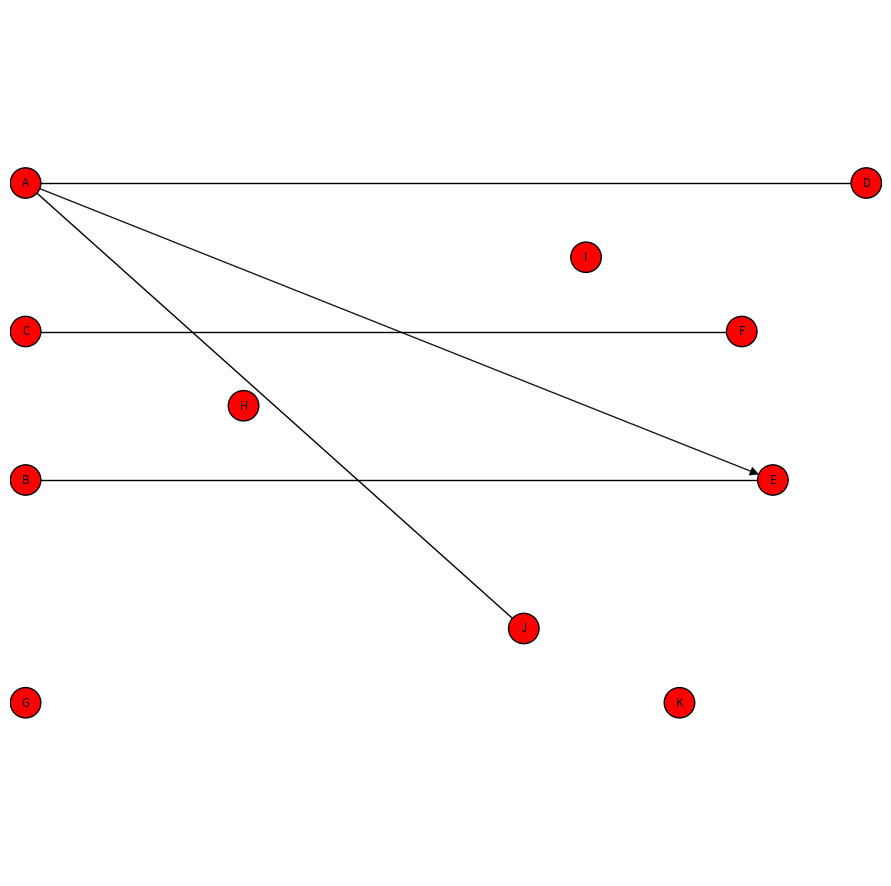

Python code for this plot:
import numpy as np
import matplotlib.pyplot as plt

px = 1/96
res=10

# Defining our graph theory objects
class Graph():
    def __init__(self, name, ax, arrowsize=0.01):
        self.name = name
        
        # V maps the NAME of the vertex to the object vertex
        # E.g for a vertex called V, then we have an entry { "V" : (Object Vertex() at 0x3299239230) }
        self.V : dict[str, Vertex] = {}
        
        # E maps a pair (source name, destination name) to the actual object edge
        # E.g for vertices called U and V, then we have an entry { ("U", "V") : (Object Edge() at 0x2392230230)} 
        self.E : dict[tuple[str,str], Vertex] = {}
        
        # Get a reference to the axis
        self.ax = ax
        
        # Set the arrowsize - the size of the arrows for directed edges
        self.arrowsize = arrowsize
        
    # Create adjacency list for the graph
    def adjacency_list(self):
        
        # Instantiate empty adjacancy list (set)
        adjacency_list = {}
        
        for vertex_name, vertex in list( self.V.items() ):
            
            # Get the names of all vertices adjacent to this vertex
            vertex_edges = list( vertex.edges.keys() )
            
            # Update the adjacency list accordingly
            adjacency_list.update({ vertex_name : vertex_edges })
            
        # Provide the list back
        return adjacency_list
            
      
    # Add an edge to the graph. both is used for bi-directional edges
    # Also consider the weight of the edge so we can add that as well
    def add_edge(self, source_name : str, destination_name : str, both : bool = False, weight : float = None):
        
        # Add the edges using our directed edge function
        self.add_directed_edge( source_name, destination_name, weight)
        
        # If both edges exist then we remove the arrows
        if both: 
            
            # First add the other directed edge
            self.add_directed_edge( destination_name, source_name, weight)
            
            # Get both the edges
            AtoB : Edge = self.E.get((source_name, destination_name))
            BtoA : Edge  = self.E.get((destination_name, source_name))
            
            # Get the source and destination vertices
            sourcev = self.V.get(source_name)
            destv = self.V.get(destination_name)
            
            # Create the straight line
            visual_edge = self.ax.plot([sourcev.x,destv.x], [sourcev.y,destv.y], 
                                        linewidth = 1, color="black", zorder=0)[0]
            
            # Delete the original arrows so we can replace it with the straight line
            AtoB.plot_remove()
            
            # Swap the visual representation with the new edge for the first edge connection
            AtoB.plotrep["visual"] = visual_edge
            
            # Same as above but vice versa
            BtoA.plot_remove()
            BtoA.plotrep["visual"] = visual_edge
            
            # Then re-add the edgeweight
            AtoB.add_edgeweight()
            
    
    # Add a directed edge to the graph - may or may not have an edgeweight attached
    def add_directed_edge(self, source_name : str, destination_name : str , weight : float = None):
        
        # Get the vertices to do the edge-adding
        sourcev : Vertex = self.V.get(source_name)
        destv : Vertex = self.V.get(destination_name)
        
        # If the edge already exists, ignore
        if self.E.get((source_name, destination_name)) is not None: return

        # Create an arrow axes object for use
        visual_edge = create_directed_edge_arrow(sourcev.x, sourcev.y, destv.x, destv.y, 
                                                    sourcev.radius, self.arrowsize, self.ax)
        
        # Then add the directed edge to the graph structure
        sourcev.add_edge(destv, visual_edge, weight=weight)
        
    
    # Remove an edge from the graph; both states where it should be a bidirectional removal or just one
    def remove_edge(self, source_name, destination_name, both=False):
        
        self.remove_directed_edge(source_name, destination_name)
        
        # If we want to delete both sides then remove from B to A as well
        if both: self.remove_directed_edge(destination_name, source_name)
            
    # Remove an edge from the graph and its representation
    def remove_directed_edge(self, source_name, destination_name ) -> None:
        
        # Get the vertex whose edge will be deleted
        source_vertex : Vertex = self.V.get(source_name)
        
        # Get the edge itself
        the_edge : Edge = self.E.get( (source_name, destination_name) )
        
        # Get the destination vertex 
        dest_vertex : Vertex = the_edge.destination
        
        # Make sure the edge exists
        if the_edge is None: return
        
        # Remove the edge from the plot representation
        the_edge.plot_remove()
        
        # Get the other edge for use later
        other_edge : Edge = self.E.get((destination_name, source_name))
        
        # If it's None then it doesn't exist, but if it isn't None then the edge does exist and must be compensated
        if other_edge is not None:
            print("not none",source_name, destination_name)

            # Create a directed edge to account for this
            visual_edge = create_directed_edge_arrow(dest_vertex.x, dest_vertex.y, 
                                                        source_vertex.x, source_vertex.y, 
                                                        source_vertex.radius, self.arrowsize, 
                                                        self.ax)
            
            # Now change its visual references to be the new visual edge
            other_edge.plotrep.update({"visual" : visual_edge })
            
            # Add its edgeweight back again
            other_edge.add_edgeweight()
            
            print(source_name, destination_name, list(the_edge.plotrep.keys()))
        
        # Delete all references to the edge so it is eligible for garbage collection
        del self.E[(source_name, destination_name)]
        del source_vertex.edges[destination_name]
        
        
    # # Remove a vertex from the graph and its representation
    # def delete_vertex(self, vertex_name):
        
# Defining a vertex
class Vertex():
    def __init__(self, G : Graph, name : str, x : float, y : float, radius : float):
        self.owner = G
        self.ax = G.ax
        self.name = name
        self.x = x
        self.y = y
        self.radius = radius    
        
        # The edges of the vertex map the NAME of the destination vertex to the object vertex
        # E.g if this vertex is called U, and we have an outgoing edge to V, then an entry would be
        # { "V" : (Object Vertex() at 0x823299238238) }
        self.edges : dict = {}
        self.plotrep : dict = {}
    
    # Add a destination edge to our vertex
    # destination is the destination vertex (bug in mypy prevents me from adding type hints)
    # visual_edge is the actual plotted edge on the plot
    # weight is the float weight assigned to the edge
    def add_edge(self, dest, visual_edge, weight : float = None):
        
        # Instantiate the edge
        edge = Edge(self, dest, weight)
        
        # The edge will now have its visual representation linked to it
        edge.plotrep.update({ "visual" : visual_edge })
        
        # Add the weight of the edge
        edge.add_edgeweight()

        # Add the edge to our list of edges
        self.edges.update({ dest.name : dest })
        
        # Add to the set of edges in the graph
        self.owner.E.update({ (self.name, dest.name) : edge })
        

# Defining an edge
class Edge():
    def __init__(self, source : Vertex, destination : Vertex, weight : float = None):
        
        # The source and destination vertices must belong to the same graph
        if source.owner != destination.owner:
            raise Exception(f"Cannot create edge from vertex {source.name} to vertex {destination.name}: they belong to different graphs")
        
        self.owner = source.owner
        self.source = source
        self.ax = source.ax
        self.destination = destination
        self.plotrep : dict = {}
        self.weight = weight
        
    # Add the edge's weight to the graphical representation
    def add_edgeweight(self):
    
        # If the weight actually exists: otherwise, don't bother
        if self.weight is not None:
            
            # Get the source and destination vertices so we know where to place the edgeweight
            source = self.source
            dest = self.destination
            
            print("Adding edgeweight between" , source.name , "and" , dest.name)
            
            # We know the radius of every vertex
            radius = source.radius
        
            # Determine the coordinates of the weight text
            weight_x = (source.x + dest.x)/2
            weight_y = (source.y + dest.y)/2
            
            # Place the text on the plot
            weight_text = plt.text(weight_x, weight_y, self.weight, 
                                    fontsize = 150*np.pi*radius,
                                    color="black",
                                    zorder=200, 
                                    ha="center",
                                    va="center",
                                    backgroundcolor="white")
            
            # Link the plot representation with this weight text
            self.plotrep.update({ "text" : weight_text })    
    
    # Remove the edge from the plot
    def plot_remove(self):
        
        # For everything in the representation, delete ite
        for plotprop in list(self.plotrep.values()):
            
            # Because it's very hard to check if it's already there without creating another reference
            # We will have to just manually try and do nothing if it's already been deleted
            try:
                plotprop.remove()
            except:
                pass
        
        # Clear the plot representation, deleting all references to these axes objects
        # and making them eligible for garbage collection
        self.plotrep = {}
        
    
            
# Made a function to create a directed edge arrow as it's quite tedious to do
def create_directed_edge_arrow(x_A,y_A, x_B, y_B, radius, arrowsize, ax):
    
    # Get the location differences so the arrows are placed correctly
    # This is calculated mathematically (on paper) and then input into this program
    X_location_diff = ( radius + arrowsize ) * np.cos(np.angle((y_B-y_A)*1j + (x_B-x_A)))
    Y_location_diff = ( radius + arrowsize ) * np.sin(np.angle((y_B-y_A)*1j + (x_B-x_A)))
    
    # The dx and dys will be used to point the arrow in the correct direction - the change in the x and y coords
    dx = x_B - x_A - X_location_diff
    dy = y_B - y_A - Y_location_diff
    
    # Create the arrow for the visual representation of the directed edge
    visual_edge = ax.arrow(x_A, y_A, dx, dy, 
                color="black", 
                head_length = arrowsize, 
                head_width = arrowsize, 
                linewidth=0.25,
                zorder=0)
    
    return visual_edge


    
               
# Compress the string so that any leading whitespaces, either vertically
# or horizontally, are removed
# E.g 
#
#   " 
#      A   B              "A   B  
#                  --->    
#      C   D               C   D"
#             "
# Which tries to maximise the space taken up on the graph by the vertices
# It also adds standardised whitespace
def compress_string(s : str) -> str:
    
    # First split up into array format so easier to identify the redundant spaces
    s_arr = s.split("\n")
    
    # max horizontal length, so we know how far to check for horizontally
    maxlen = max([len(x) for x in s_arr])
    
    # Adding standardised whitespaces everywhere
    for row in range(len(s_arr)):
        
        # Find how many whitespaces we need to add
        diff = maxlen - len(s_arr[row])
        
        # Add this many whitespaces
        s_arr[row] += " " * diff
            
    # Checking from the top of the string downwards for empty whitespaces
    for i in range(len(s_arr)):    
        # The first time we see a horizontal line which isn't trivially full of whitespaces we stop
        # (or we risk damaging the intended structure of the graph)
        if s_arr[i].replace(" ","") != "":
            break
    
    # Same idea here but starting from the bottom of the graph going upwards
    for j in range(len(s_arr)-1, -1, -1):  
        # Same idea
        if s_arr[j].replace(" ","") != "":
            break   
    
    # Now we compress the array vertically be only accepting the indices from i to j
    # As we know any lines outside of this range are just whitespace
    s_arr = s_arr[i:j+1]  
    
    # Now we do the same but horizontally, using the indices a and b
    for a in range(maxlen):
        # This creates the string equivalent to A[:, a] if this were a numpy array 
        # So it selects the ath column in the graph
        newstr = "".join( [x[a] for x in s_arr if len(x) > a ] )
        
        # Again check if it's empty
        if newstr.replace(" ", "") != "":
            break
    
    # Same horizontal column selection but from right to left
    for b in range(maxlen-1, -1, -1):
        newstr = "".join( [x[b] for x in s_arr if len(x) > b] )
        
        # Same idea
        if newstr.replace(" ", "") != "":
            break
    
    # We make a new array form so we can inspect each column and avoid index out of bounds errors
    new_s_arr = []
    
    for row in s_arr:
        # Take the minimum of the indices to avoid an index out of bounds error
        left = min(len(row)-1, a)
        right = min(len(row)-1, b)
        
        # Then add the string from these indices
        new_s_arr.append( row[left:right+1] )  
            
    # Finally return the compressed string, adding the newlines back again
    return "\n".join( new_s_arr ) 
        

# Get all the metainformation about a string to convert it into a graph.
def string_metainfo(s : str) -> tuple:
    s_arr = s.split("\n")
    
    # The number of columns is just the longest horizontal substring
    ncols = max([len(x) for x in s_arr])

    # Number of rows is just the length of the array (hence number of newlines)
    nrows = len(s_arr)

    # Store vertices and their coordinates in this set
    vertexinfo = set([])
    
    # Identifying all the vertices and their coordinates
    for i in range(nrows):
        current_row = s_arr[i]
        
        # Identifying each vertex by discovering its coordinates [i,j]
        for j in range(len(current_row)):
            if current_row[j] != " ": # Anything not a whitespace is a vertex
                vertexinfo.add((s_arr[i][j], j+1, nrows-i))

    return ( vertexinfo, nrows, ncols)


# Given a string that specifies the edges of the graph, turn it into a manageable array format
def arrify_edges(edges : str) -> tuple:
    
    # The list that will store all of our bidirectional edges
    bid_edgelist = []
    
    # The list that will store all of our directed edges
    dir_edgelist = []
    
    # Remove all whitespaces/newlines and then split based on commas so we can identify the edges
    edges = edges.replace(" ", "").replace("\n","").split(",")
    
    # Now we iterate over each edge (hence a step size of 2 as we go over each vertex) 
    # And create the edges
    for i in range(0,len(edges)-1,2):
        substr = edges[i]
        
        # Identify the vertices based on the string structure
        vertexA = substr[1]
        vertexB = edges[i+1][0]
        
        # Bidirectional edges
        if substr[0] == "{":
            
            # Add the edge
            bid_edgelist.append((vertexA,vertexB))
            
        # Single direction edges
        elif substr[0] == "(":
            
            # Add the directed edge
            dir_edgelist.append((vertexA,vertexB))
            
    # We will use the list of edges to construct the graph
    return (bid_edgelist, dir_edgelist)


# Add gridlines to the plot to understand what's going on
def gridlines(X : np.ndarray,Y : np.ndarray,x : int,y : int) -> None:
    for i in np.linspace(X.min(),X.max(), x+1):
        plt.axvline(i, Y.min(),Y.max(), color="black")
    for j in np.linspace(Y.min(),Y.max(), y+1):
        plt.axhline(j, X.min(), X.max(), color="black")

# Create the grid that the vertices will be based on
# x = number of columns, y = number of rows
# The user can choose if they want the grid to be displayeds
def create_grid(x : int,y : int, heightratio : float, display : bool =False) -> tuple:
    y2 = y * heightratio
    ratio = min(x/y2,y2/x)
    arrs = ( np.linspace( 0.5*(1-ratio),0.5*(1+ratio), res ),  np.linspace(0,1,res) )

    if y2 >= x:
        X,Y = arrs
        if display:
            plt.fill_between(X, [0], [1], color="blue")
    else:
        Y,X = arrs
        if display:
            plt.fill_betweenx(Y, [0],[1], color="blue")

    # Determine the width and height of the overall graph figure
    width = X.max()-X.min()
    height = Y.max() - Y.min()

    if display:
        gridlines(X,Y,x,y)
    
    return (width,height,X,Y)

# Given the x and y coordinates, the number of rows and columns, and the X and Y arrays 
# Determine the coordinates on the grid where a vertex should be if placed there
# (computes the centre of the grid cell)
def get_coords(x : float ,y : float, nrows : int,ncols : int, X : np.ndarray,Y : np.ndarray) -> tuple:
    
    # First determine the height and width of the overall grid
    width = X.max()-X.min()
    height = Y.max() - Y.min()

    # Perform the mapping using the variables to determine the grid cell centre of the x/y coordinates
    mapped_x = X.min() + (x-0.5)*width / ncols
    mapped_y = Y.min() + (y-0.5)*height / nrows
    
    # Return the coordinates
    return (mapped_x, mapped_y)


# Plot the vertices on the graph
def add_vertices(G : Graph, vertexinfo : list[tuple], ax, nrows : int,ncols : int, X : np.ndarray,Y : np.ndarray, slight : float =0.98) -> None:
    
    # Determine width of the graph which will be used to determine the vertex size
    width = X.max() - X.min()
    
    # Radius of each circle
    circrad = slight * width/(2*ncols)
    
    # As the height of the circle = the diameter, fontsize will be proportional to the radius
    fontsize = 150*np.pi * circrad
    
    # Drawing each vertex
    for vertex, x, y in vertexinfo:
        
        # Instantiate the vertex
        v = Vertex(G, vertex, *get_coords(x,y,nrows,ncols,X,Y), circrad)
            
        # Create a circle for each vertex according to its coordinates
        circ = plt.Circle(get_coords(x,y,nrows,ncols,X,Y), 
                          circrad, 
                          facecolor="red",
                          edgecolor="black",
                          zorder=1 )
        
        # Add the circle
        ax.add_patch(circ)
        
        # Link the plot representation of the vertex to the vertex itself so we can have control over it
        v.plotrep.update({ "visual" : circ })
        
        # Write the name of the vertex in the circle, centred in the circle
        vertex_text = plt.text(*get_coords(x,y,nrows,ncols,X,Y),
                 vertex, 
                 fontsize=fontsize, 
                 zorder=2,
                 color="black",
                 ha="center",
                 va="center")

        # Also add the text to the vertex representation as well
        v.plotrep.update({"text" : vertex_text})
        
        # Add the vertex to the graph so we can access them via their string representation
        G.V.update({ vertex : v })

# Function to plot the edges of our graph
def add_edges(G : Graph, bi_edges : list[tuple],di_edges : list[tuple]):
    
    # Plotting the bidirectional edges is easier
    for vertexA, vertexB in bi_edges:
        
        # Add the edges
        G.add_edge(vertexA,vertexB, True)
        
    # Now for the directional edges it's slightly harder
    for vertexA, vertexB in di_edges:
        
        # Add the edge to the graph
        G.add_edge(vertexA,vertexB, False)
        
    
s = ( 
'''
   A                          D
                     I
   C                      F
          H      
   B                       E   
   
                   J
   G                    K 

''' )



edges = "{ A ,  D } , { C ,  F} , {B,E} , (A,B), (A,E), {A,J} "

# Combine everything together to produce the graph
# The height ratio is the ratio between the y and x components
# We add the slight factor to prevent the circles from clipping with the wall
def create_graph(schematic : str, edges : str, heightratio : float =2.4, slight: float = 0.98, display : bool =False):

    # Create the plot
    fig, ax = plt.subplots(figsize=(1080*px,1080*px))
    
    # The plot will always be a square normalised on (0,1) 
    ax.set_xlim([0,1])
    ax.set_ylim([0,1])
    
    # Remove the axes
    if not display:
        plt.axis("off")

    # Create the Graph object
    G = Graph("G", ax)

    # Compress the input to eliminate redundant whitespaces
    schematic = compress_string(schematic)
    
    # Get both types of edges from the user's string input in array format
    bi_edges, di_edges = arrify_edges(edges)
    

    # Get the vertexinfo and number of rows and columns by analysing the string
    vertexinfo,nrows,ncols = string_metainfo(schematic)

    # Create our X-Y grid
    _,_,X,Y = create_grid(ncols,nrows, heightratio)
    
    # Use the information we've gathered to add the vertices to the graph
    add_vertices(G, vertexinfo, ax, nrows,ncols,X,Y)
    
    # Plot the edges onto the graph using all our info
    add_edges(G, bi_edges, di_edges)

    plt.savefig("test2.png")
    
    # Return the graph so we can play with it
    return G


G = create_graph(compress_string(s), edges)


print("-----")

G.add_edge("G", "K", True, weight=5)

G.remove_edge("A","B")

G.remove_edge("G","K")
G.remove_edge("K","G")

# G.add_edge("G","K", False)

# G.remove_edge("J","A")



for key, value in G.adjacency_list().items():
    print(key,value)


# G.remove_edge("A","J")





# G.remove_edge("A","J")
# # G.remove_edge("A","D")

# G.remove_edge("A","D" , True)
# G.add_edge("A","D",True)

# G.add_edge("K","E",False)
# # G.remove_edge("K","E",True)
# G.add_edge("K","E",True)

plt.savefig("test3.png")






# Function to determine the current value to multiply the plot by
#              X
#   ========================
#   |          x           |
#   |     ===========      |
#   |     |         |  y   | Y
#   |     |         |      |
#   |     ===========      |
#   |                      |
#   ========================
